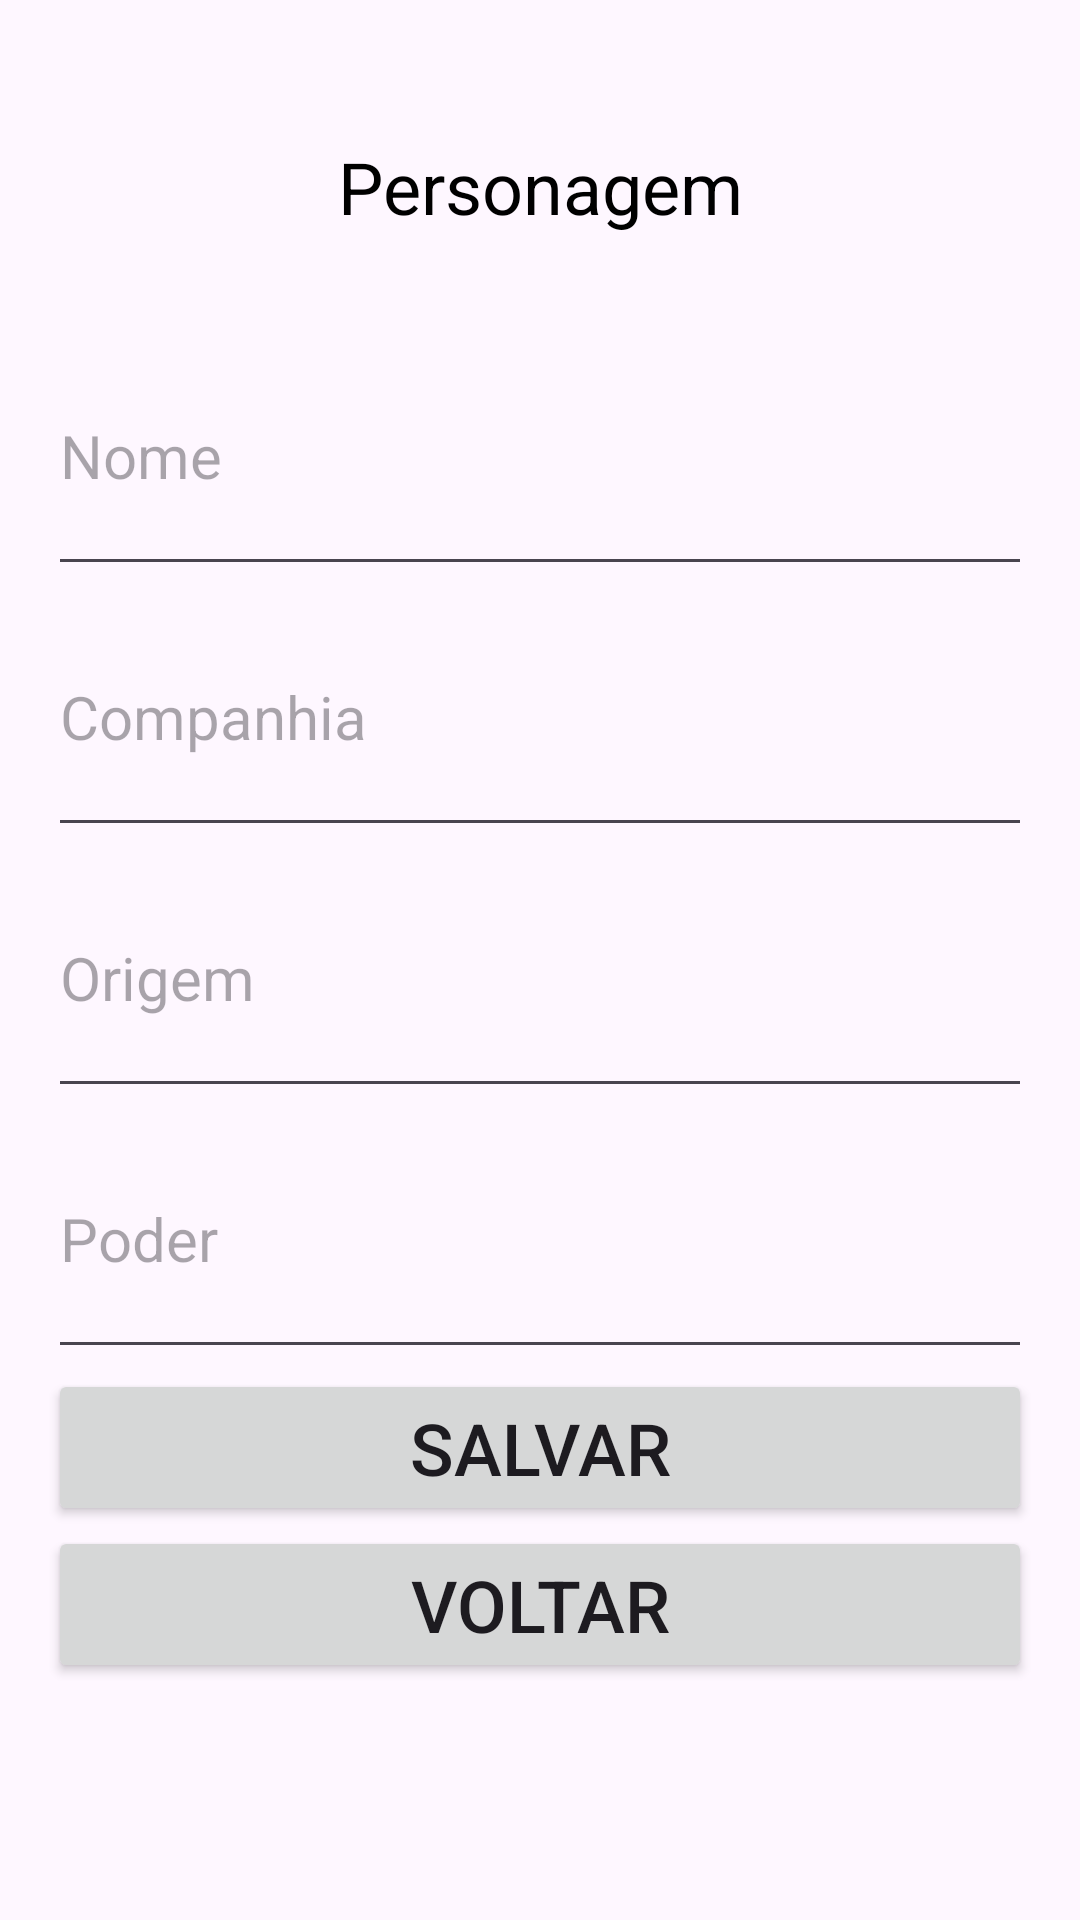

Produce the Android XML layout that renders to this screen, including the resource entries it uses.
<!-- AndroidManifest.xml: application theme Theme.HeroesCRUD -->
<!-- res/layout/activity_details.xml -->
<LinearLayout xmlns:android="http://schemas.android.com/apk/res/android"
    android:id="@+id/linearLayoutDetails"
    android:layout_width="match_parent"
    android:layout_height="match_parent"
    android:orientation="vertical"
    android:padding="16dp"
    android:visibility="visible">

    <TextView
        android:id="@+id/textViewTitle"
        android:layout_width="match_parent"
        android:layout_height="wrap_content"
        android:paddingTop="30dp"
        android:paddingBottom="30dp"
        android:text="Personagem"
        android:textAlignment="center"
        android:textColor="@color/black"
        android:textSize="24sp" />

    <EditText
        android:id="@+id/editTextName"
        android:layout_width="match_parent"
        android:layout_height="wrap_content"
        android:hint="Nome"
        android:paddingTop="30dp"
        android:paddingBottom="30dp"
        android:textSize="20sp" />

    <EditText
        android:id="@+id/editTextCompany"
        android:layout_width="match_parent"
        android:layout_height="wrap_content"
        android:hint="Companhia"
        android:paddingTop="30dp"
        android:paddingBottom="30dp"
        android:textSize="20sp" />

    <EditText
        android:id="@+id/editTextOrigin"
        android:layout_width="match_parent"
        android:layout_height="wrap_content"
        android:hint="Origem"
        android:paddingTop="30dp"
        android:paddingBottom="30dp"
        android:textSize="20sp" />

    <EditText
        android:id="@+id/editTextPower"
        android:layout_width="match_parent"
        android:layout_height="wrap_content"
        android:hint="Poder"
        android:paddingTop="30dp"
        android:paddingBottom="30dp"
        android:textSize="20sp" />

    <Button
        android:id="@+id/buttonSave"
        android:layout_width="match_parent"
        android:layout_height="wrap_content"
        android:layout_gravity="center_horizontal"
        android:onClick="saveChar"
        android:text="Salvar"
        android:textSize="24sp" />

    <Button
        android:id="@+id/buttonDelete"
        android:layout_width="match_parent"
        android:layout_height="wrap_content"
        android:layout_gravity="center_horizontal"
        android:onClick="deleteChar"
        android:text="Excluir"
        android:textSize="24sp"
        android:visibility="gone" />

    <Button
        android:id="@+id/buttonReturn"
        android:layout_width="match_parent"
        android:layout_height="wrap_content"
        android:layout_gravity="center_horizontal"
        android:onClick="finish"
        android:text="Voltar"
        android:textSize="24sp" />
</LinearLayout>
<!-- resources referenced by this layout -->
<resources>
  <style name="Theme.HeroesCRUD" parent="Base.Theme.HeroesCRUD" />
  <style name="Base.Theme.HeroesCRUD" parent="Theme.Material3.DayNight.NoActionBar">
          
          
      </style>
  <!-- not gathered from this repository: default colours our renderer supplied (Android Studio template values) -->
  <color name="black">#FF000000</color>
</resources>
